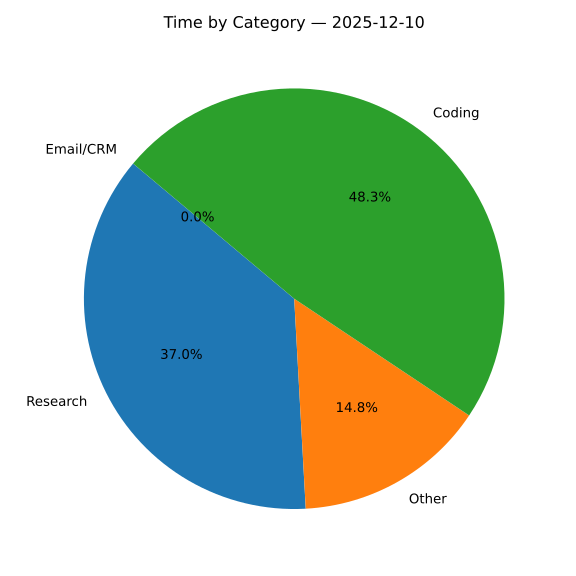

Source data for this figure (header and first rows):
category, time, minutes
Research, 03:53, 233
Other, 01:33, 93
Coding, 05:04, 304
Email/CRM, 00:00, 0
